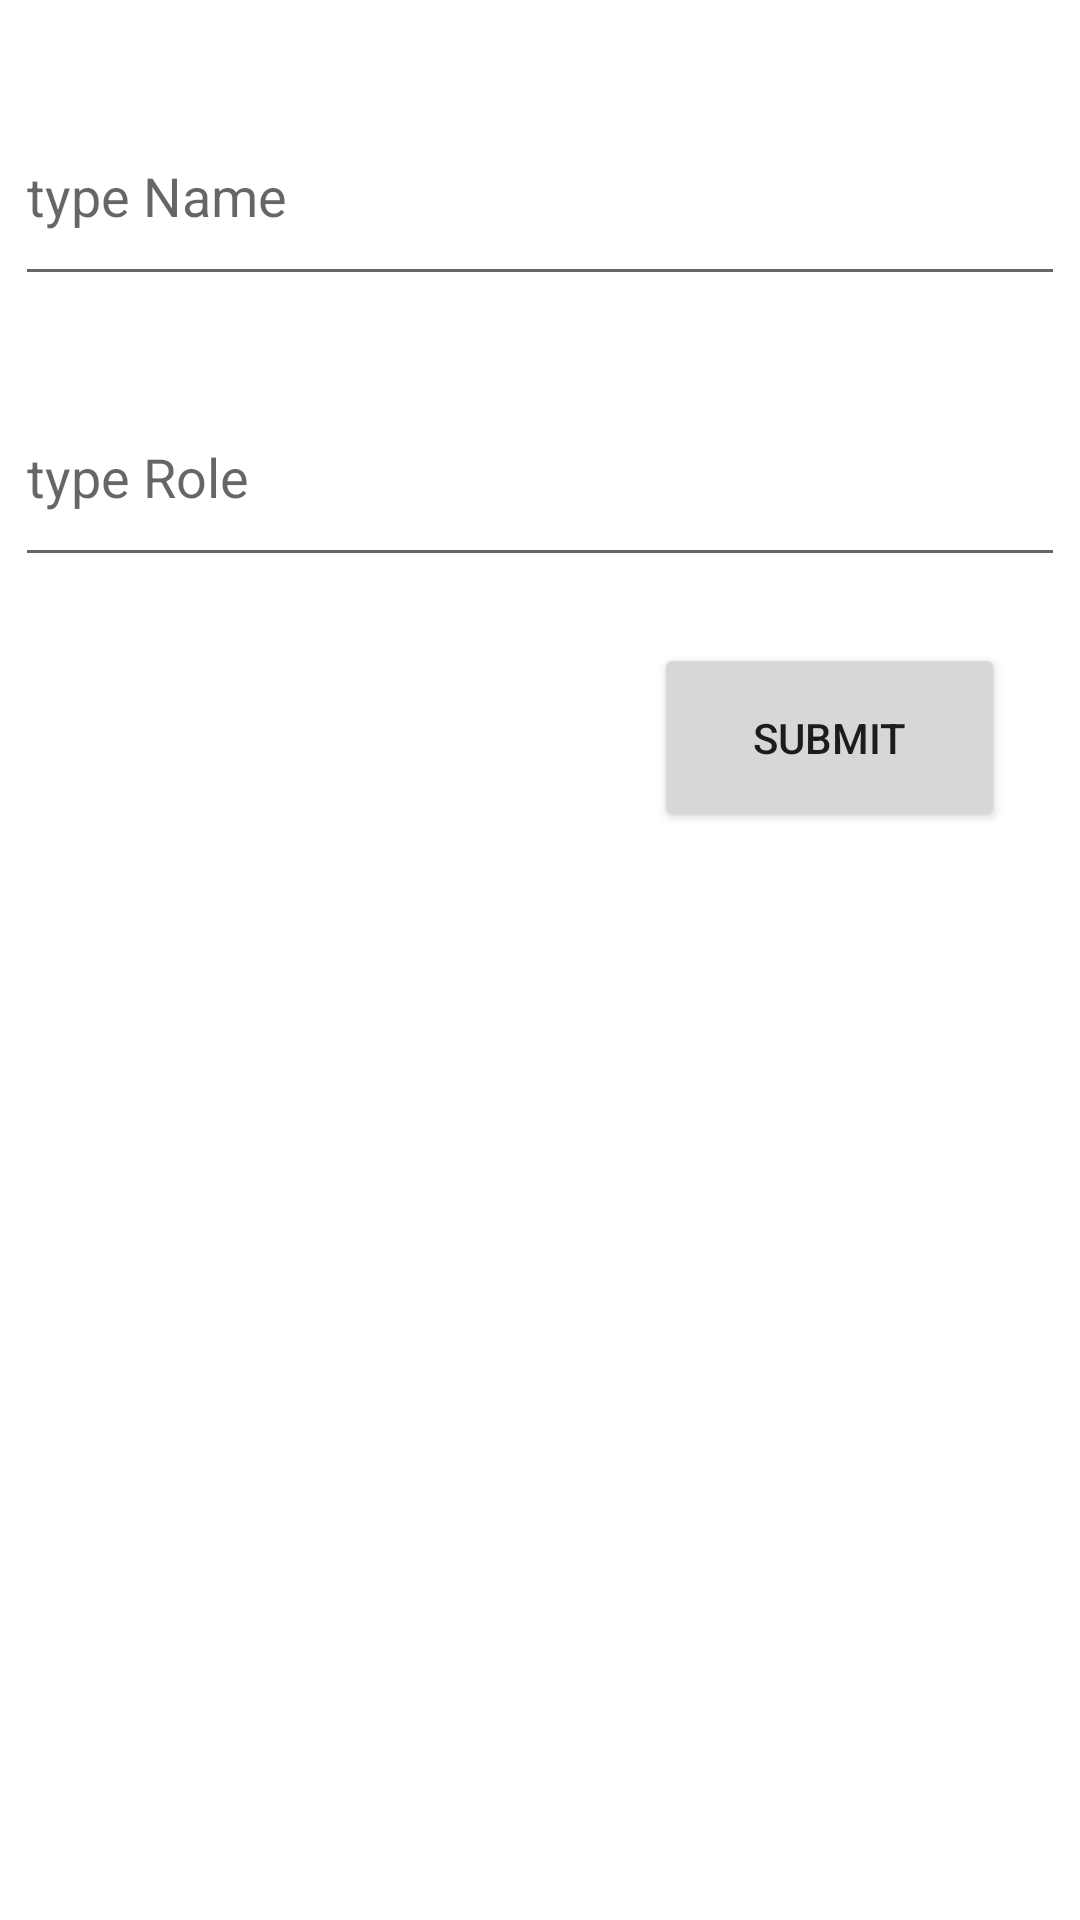

The Android layout XML behind this screen, and the referenced resources:
<!-- AndroidManifest.xml: application theme Theme.LintangApp -->
<!-- res/layout/activity_add_user.xml -->
<?xml version="1.0" encoding="utf-8"?>
<androidx.constraintlayout.widget.ConstraintLayout xmlns:android="http://schemas.android.com/apk/res/android"
    xmlns:app="http://schemas.android.com/apk/res-auto"
    xmlns:tools="http://schemas.android.com/tools"
    android:layout_width="match_parent"
    android:layout_height="match_parent"
    tools:context=".AddUserActivity">

    <EditText
        android:id="@+id/inputName"
        android:layout_width="350dp"
        android:layout_height="70dp"
        android:ems="10"
        android:inputType="textPersonName"
        android:hint="type Name"
        app:layout_constraintBottom_toBottomOf="parent"
        app:layout_constraintEnd_toEndOf="parent"
        app:layout_constraintStart_toStartOf="parent"
        app:layout_constraintTop_toTopOf="parent"
        app:layout_constraintVertical_bias="0.050000012" />

    <EditText
        android:id="@+id/inputRole"
        android:layout_width="350dp"
        android:layout_height="70dp"
        android:ems="10"
        android:inputType="textPersonName"
        android:hint="type Role"
        app:layout_constraintBottom_toBottomOf="parent"
        app:layout_constraintEnd_toEndOf="parent"
        app:layout_constraintStart_toStartOf="parent"
        app:layout_constraintTop_toBottomOf="@+id/inputName"
        app:layout_constraintVertical_bias="0.050000012" />

    <Button
        android:id="@+id/addValue"
        android:layout_width="117dp"
        android:layout_height="63dp"
        android:text="@string/bSubmit"
        app:layout_constraintBottom_toBottomOf="parent"
        app:layout_constraintEnd_toEndOf="parent"
        app:layout_constraintHorizontal_bias="0.897"
        app:layout_constraintStart_toStartOf="parent"
        app:layout_constraintTop_toBottomOf="@+id/inputRole"
        app:layout_constraintVertical_bias="0.057" />
</androidx.constraintlayout.widget.ConstraintLayout>
<!-- resources referenced by this layout -->
<resources>
  <string name="bSubmit">Submit</string>
  <style name="Theme.LintangApp" parent="Theme.MaterialComponents.DayNight.DarkActionBar">
          
          <item name="colorPrimary">@color/purple_500</item>
          <item name="colorPrimaryVariant">@color/purple_700</item>
          <item name="colorOnPrimary">@color/white</item>
          
          <item name="colorSecondary">@color/teal_200</item>
          <item name="colorSecondaryVariant">@color/teal_700</item>
          <item name="colorOnSecondary">@color/black</item>
          
          <item name="android:statusBarColor" tools:targetApi="l">?attr/colorPrimaryVariant</item>
          
      </style>
  <!-- not gathered from this repository: default colours our renderer supplied (Android Studio template values) -->
  <color name="purple_500">#FF6200EE</color>
  <color name="purple_700">#FF3700B3</color>
  <color name="teal_200">#FF03DAC5</color>
  <color name="teal_700">#FF018786</color>
  <color name="black">#FF000000</color>
  <color name="white">#FFFFFFFF</color>
</resources>
